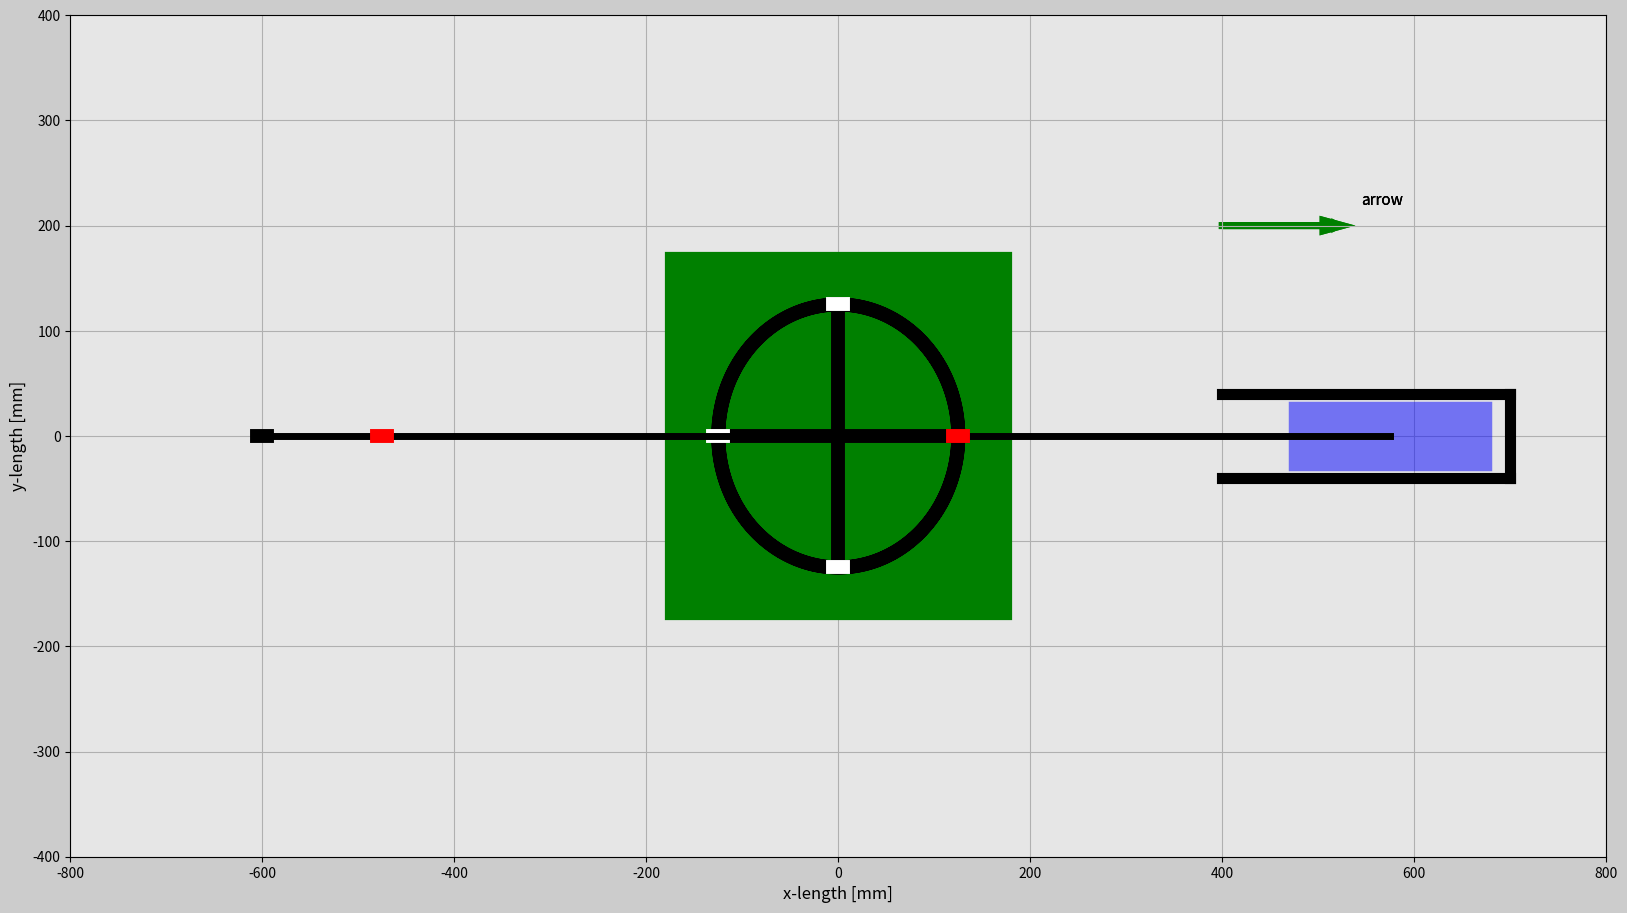

This chart was generated by the following Python code: (Note: this script raises an exception after producing the figure.)
import matplotlib.pyplot as plt
import matplotlib.gridspec as gridspec
import matplotlib.animation as animation
import numpy as np


# Duration of the animation
t0=0 # [s]
t_end=4 # [s]
dt=0.02 # [s]
dt5=0.001 # For creating a thin circle

# Create array for time
t=np.arange(t0,t_end+dt,dt)
t5=np.arange(t0,t_end+dt5,dt5) # For creating a thin circle

# Create x & y for circular motion
r=125 # [mm]
f=0.5 # [Hz]
alpha=2*np.pi*f*t
x1=r*np.cos(alpha)
y1=r*np.sin(alpha)

x2=r*np.cos(alpha-np.pi/2)
y2=r*np.sin(alpha-np.pi/2)

x3=r*np.cos(alpha-np.pi)
y3=r*np.sin(alpha-np.pi)

x4=r*np.cos(alpha-3*np.pi/2)
y4=r*np.sin(alpha-3*np.pi/2)

alpha5=2*np.pi*f*t5 # For creating a thin circle
x5=r*np.cos(alpha5) # For creating a thin circle
y5=r*np.sin(alpha5) # For creating a thin circle

connector_length=467 # [mm]

frame_amount=len(t)

def update_plot(num):
    #global pos,arrow_text
    #pos.remove()
    #arrow_text.remove()
    pos=ax.arrow(400,200,dx=x1[num],dy=y1[num],length_includes_head=True,head_width=10,head_length=20,color='g',linewidth=5)
    #pos.set_zorder(5)
    arrow_text = ax.text(400+x1[num]+20,200+y1[num]+20,'arrow', fontsize=11)
    #arrow_text.set_zorder(5)
    point_A_side_1.set_data([[x1[num]-5,x1[num]+5],[y1[num],y1[num]]])
    point_A_side_2.set_data([[x2[num]-5,x2[num]+5],[y2[num],y2[num]]])
    point_A_side_3.set_data([[x3[num]-5,x3[num]+5],[y3[num],y3[num]]])
    point_A_side_4.set_data([[x4[num]-5,x4[num]+5],[y4[num],y4[num]]])
    point_A_side_5.set_data([[x1[num]-600-5,x1[num]-600+5],[y1[num],y1[num]]])
    bridge_sides_13.set_data([[x1[num],x3[num]],[y1[num],y3[num]]])
    bridge_sides_24.set_data([[x2[num],x4[num]],[y2[num],y4[num]]])
    bridge_sides_5.set_data([[x1[num]-600,-600],[y1[num],0]])
    connector_2.set_data([[x1[num]-600,x1[num]],[y1[num],y1[num]]])
    connector.set_data([[x1[num],x1[num]+(connector_length**2-r**2)**0.5],[y1[num],0]])
    point_B.set_data([[x1[num]+(connector_length**2-r**2)**0.5-70,x1[num]+(connector_length**2-r**2)**0.5+70],[0,0]])

    return bridge_sides_13,bridge_sides_24,bridge_sides_5,connector_2,point_A_side_2,point_A_side_3,\
        point_A_side_4,point_A_side_5,connector,point_A_side_1,point_B,pos,arrow_text

# Define figure properties
fig=plt.figure(figsize=(16,9),dpi=80,facecolor=(0.8,0.8,0.8))
gs=gridspec.GridSpec(4,4)
plt.subplots_adjust(left=0.03,bottom=0.035,right=0.99,top=0.97,wspace=0.15,hspace=0.2)
ax=fig.add_subplot(gs[:,0:4],facecolor=(0.9,0.9,0.9))

pos=ax.arrow(400,200,dx=x1[0],dy=y1[0],length_includes_head=True,head_width=10,head_length=10,color='g',linewidth=2)
arrow_text = ax.text(400+x1[0]+20,200+y1[0]+20,'arrow', fontsize=11)

point_A_side_1,=ax.plot([],[],'r',linewidth=10)
point_A_side_1.set_zorder(5)
point_A_side_2,=ax.plot([],[],'w',linewidth=10)
point_A_side_2.set_zorder(4)
point_A_side_3,=ax.plot([],[],'w',linewidth=10)
point_A_side_3.set_zorder(4)
point_A_side_4,=ax.plot([],[],'w',linewidth=10)
point_A_side_4.set_zorder(4)
point_A_side_5,=ax.plot([],[],'r',linewidth=10)
point_A_side_5.set_zorder(5)
point_A_side_6,=ax.plot([-595,-605],[0,0],'k',linewidth=10)
point_A_side_6.set_zorder(3)
bridge_sides_13,=ax.plot([],[],'k',linewidth=10,alpha=1)
bridge_sides_13.set_zorder(3)
bridge_sides_24,=ax.plot([],[],'k',linewidth=10,alpha=1)
bridge_sides_24.set_zorder(3)
bridge_sides_5,=ax.plot([],[],'k',linewidth=5)
bridge_sides_5.set_zorder(3)
connector_2,=ax.plot([],[],'k',linewidth=5)
connector_2.set_zorder(4)
connector,=ax.plot([],[],'k',linewidth=5)
connector.set_zorder(4)
point_B,=ax.plot([],[],'b',linewidth=50,alpha=0.5)
pipe_up=ax.plot([400,700],[40,40],'k',linewidth=8)
pipe_down=ax.plot([400,700],[-40,-40],'k',linewidth=8)
wall_middle=ax.plot([700,700],[-40,40],'k',linewidth=8)
plate_A,=ax.plot([0,0],[-10,10],'g',linewidth=250)
plate_A.set_zorder(2)
circle=ax.plot(x5[:],y5[:],'k',linewidth=10)

plt.xlim(-800,800)
plt.ylim(-400,400)
plt.xlabel('x-length [mm]',fontsize=12)
plt.ylabel('y-length [mm]',fontsize=12)
plt.grid()


engine_ani=animation.FuncAnimation(fig,update_plot,
    frames=frame_amount,interval=20,repeat=False,blit=True)
# plt.show()

# # Matplotlib 3.3.3 needed or newer - comment out plt.show()
Writer=animation.writers['ffmpeg']
writer=Writer(fps=30,metadata={'artist': 'Me'},bitrate=1800)
engine_ani.save('engine_ani.mp4',writer)










































#
